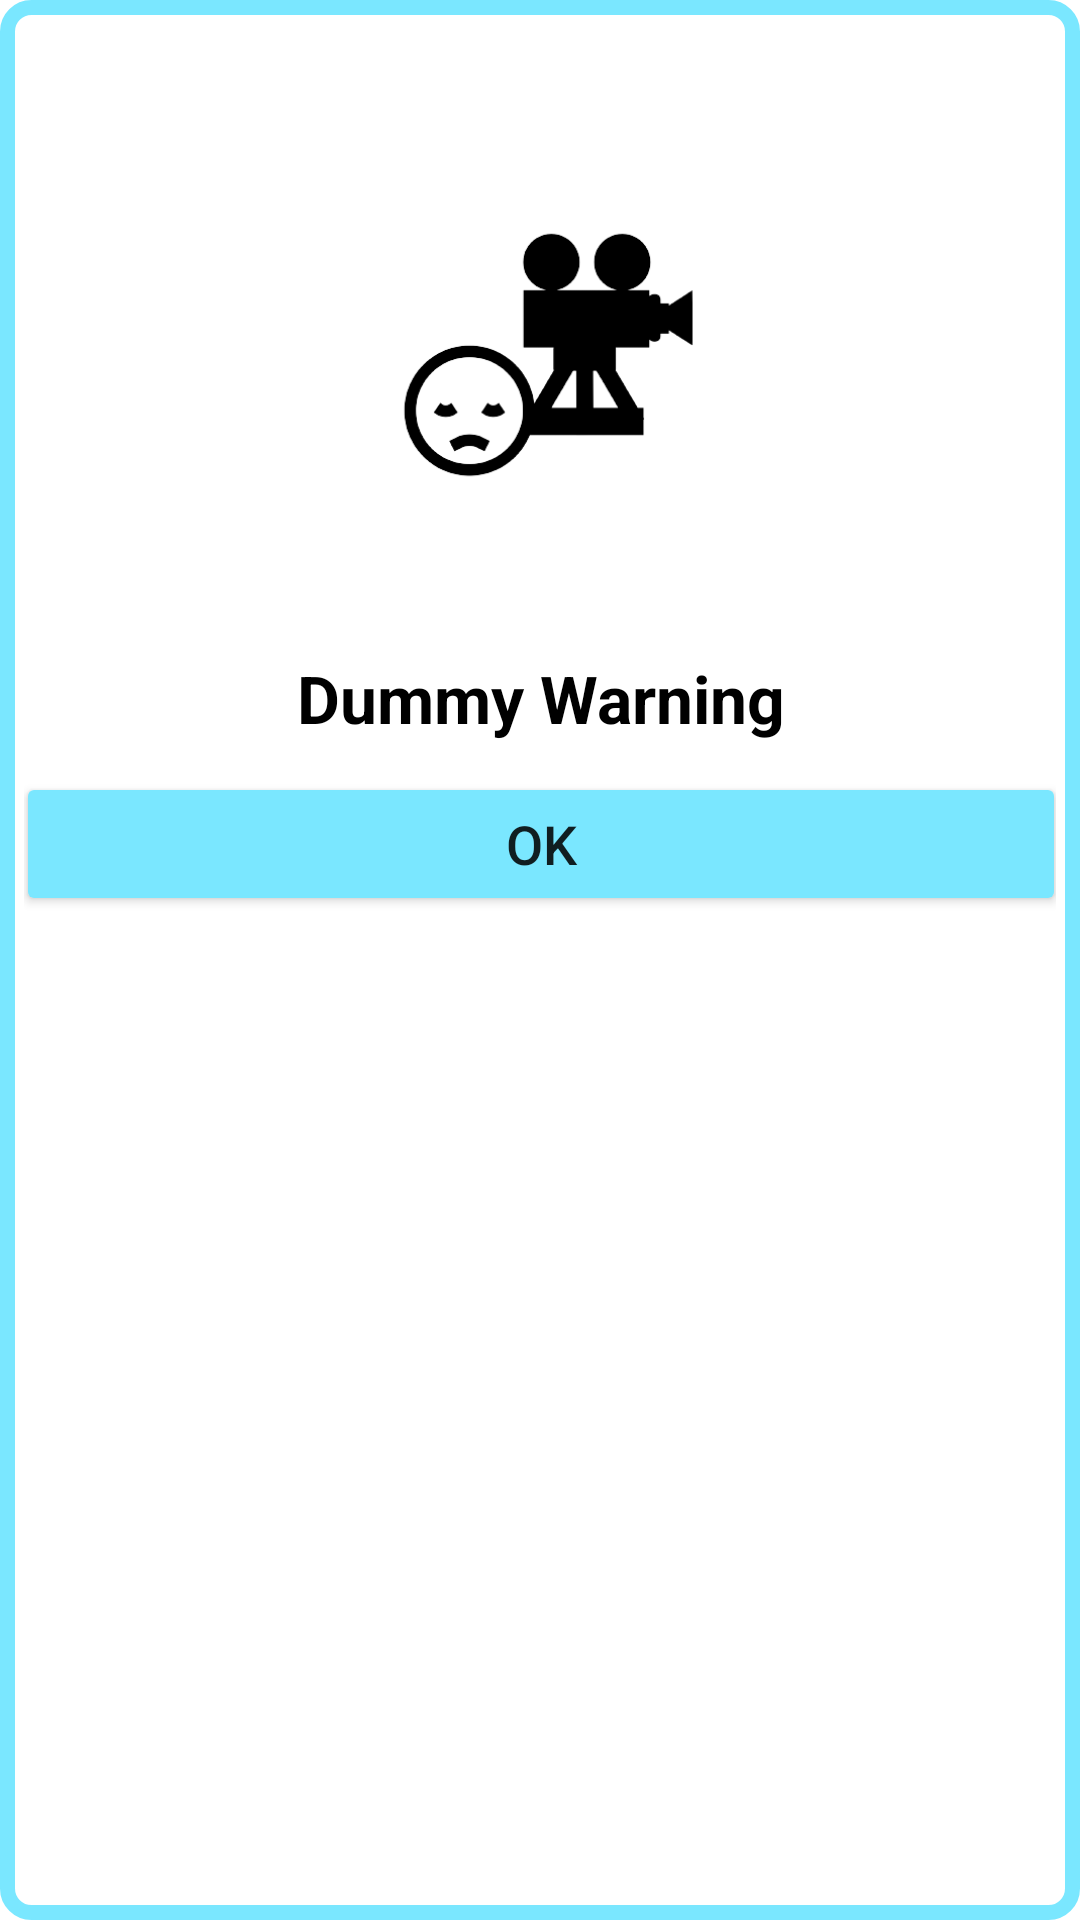

Reconstruct the res/layout file that produces this screen, plus the resources it refers to.
<!-- AndroidManifest.xml: application theme Theme.MovieTopia -->
<!-- res/layout/popup_failure.xml -->
<?xml version="1.0" encoding="utf-8"?>
<androidx.constraintlayout.widget.ConstraintLayout xmlns:android="http://schemas.android.com/apk/res/android"
    android:layout_width="match_parent"
    android:layout_height="wrap_content"
    android:padding="8dp"
    android:background="@drawable/bg_white_blue_stroke"
    xmlns:app="http://schemas.android.com/apk/res-auto">

    <ImageView
        android:id="@+id/ivPopUpWarning"
        android:layout_width="200dp"
        android:layout_height="200dp"
        android:layout_marginTop="10dp"
        app:layout_constraintStart_toStartOf="parent"
        app:layout_constraintEnd_toEndOf="parent"
        app:layout_constraintTop_toTopOf="parent"
        android:src="@drawable/ic_movie_sad"/>

    <TextView
        android:id="@+id/tvPopUpWarning"
        android:layout_width="wrap_content"
        android:layout_height="wrap_content"
        android:textSize="22sp"
        android:textStyle="bold"
        android:textColor="@color/black"
        android:textAlignment="center"
        app:layout_constraintStart_toStartOf="parent"
        app:layout_constraintEnd_toEndOf="parent"
        app:layout_constraintTop_toBottomOf="@+id/ivPopUpWarning"
        android:text="@string/dummy_warning"/>

    <Button
        android:id="@+id/btnPopUpWarning"
        android:layout_width="350dp"
        android:layout_height="wrap_content"
        android:backgroundTint="@color/blue4"
        android:layout_marginTop="10dp"
        app:layout_constraintStart_toStartOf="parent"
        app:layout_constraintEnd_toEndOf="parent"
        app:layout_constraintTop_toBottomOf="@+id/tvPopUpWarning"
        android:text="@string/btn_ok"
        android:textSize="18sp"/>

</androidx.constraintlayout.widget.ConstraintLayout>
<!-- resources referenced by this layout -->
<resources>
  <color name="black">#FF000000</color>
  <color name="blue4">#7AE7FF</color>
  <!-- drawable bg_white_blue_stroke (drawable) -->
  <?xml version="1.0" encoding="utf-8"?>
  <shape xmlns:android="http://schemas.android.com/apk/res/android"
      android:shape="rectangle">
      <corners android:radius="8dp"/>
      <stroke
          android:width="5dp"
          android:color="#7AE7FF"/>
      <solid
          android:color="@color/white"/>
  </shape>
  <!-- drawable ic_movie_sad: png bitmap (drawable, 17095 bytes) -->
  <string name="btn_ok">OK</string>
  <string name="dummy_warning">Dummy Warning</string>
  <style name="Theme.MovieTopia" parent="Theme.MaterialComponents.DayNight.DarkActionBar">
          
          <item name="colorPrimary">@color/blue5</item>
          <item name="colorPrimaryVariant">@color/blue6</item>
          <item name="colorOnPrimary">@color/white</item>
          
          <item name="colorSecondary">@color/teal_200</item>
          <item name="colorSecondaryVariant">@color/teal_700</item>
          <item name="colorOnSecondary">@color/black</item>
          
          <item name="android:statusBarColor" tools:targetApi="l">?attr/colorPrimaryVariant</item>
          
      </style>
  <color name="white">#FFFFFFFF</color>
  <color name="blue5">#42DDFF</color>
  <color name="blue6">#00CCF9</color>
  <color name="teal_200">#FF03DAC5</color>
  <color name="teal_700">#FF018786</color>
</resources>
